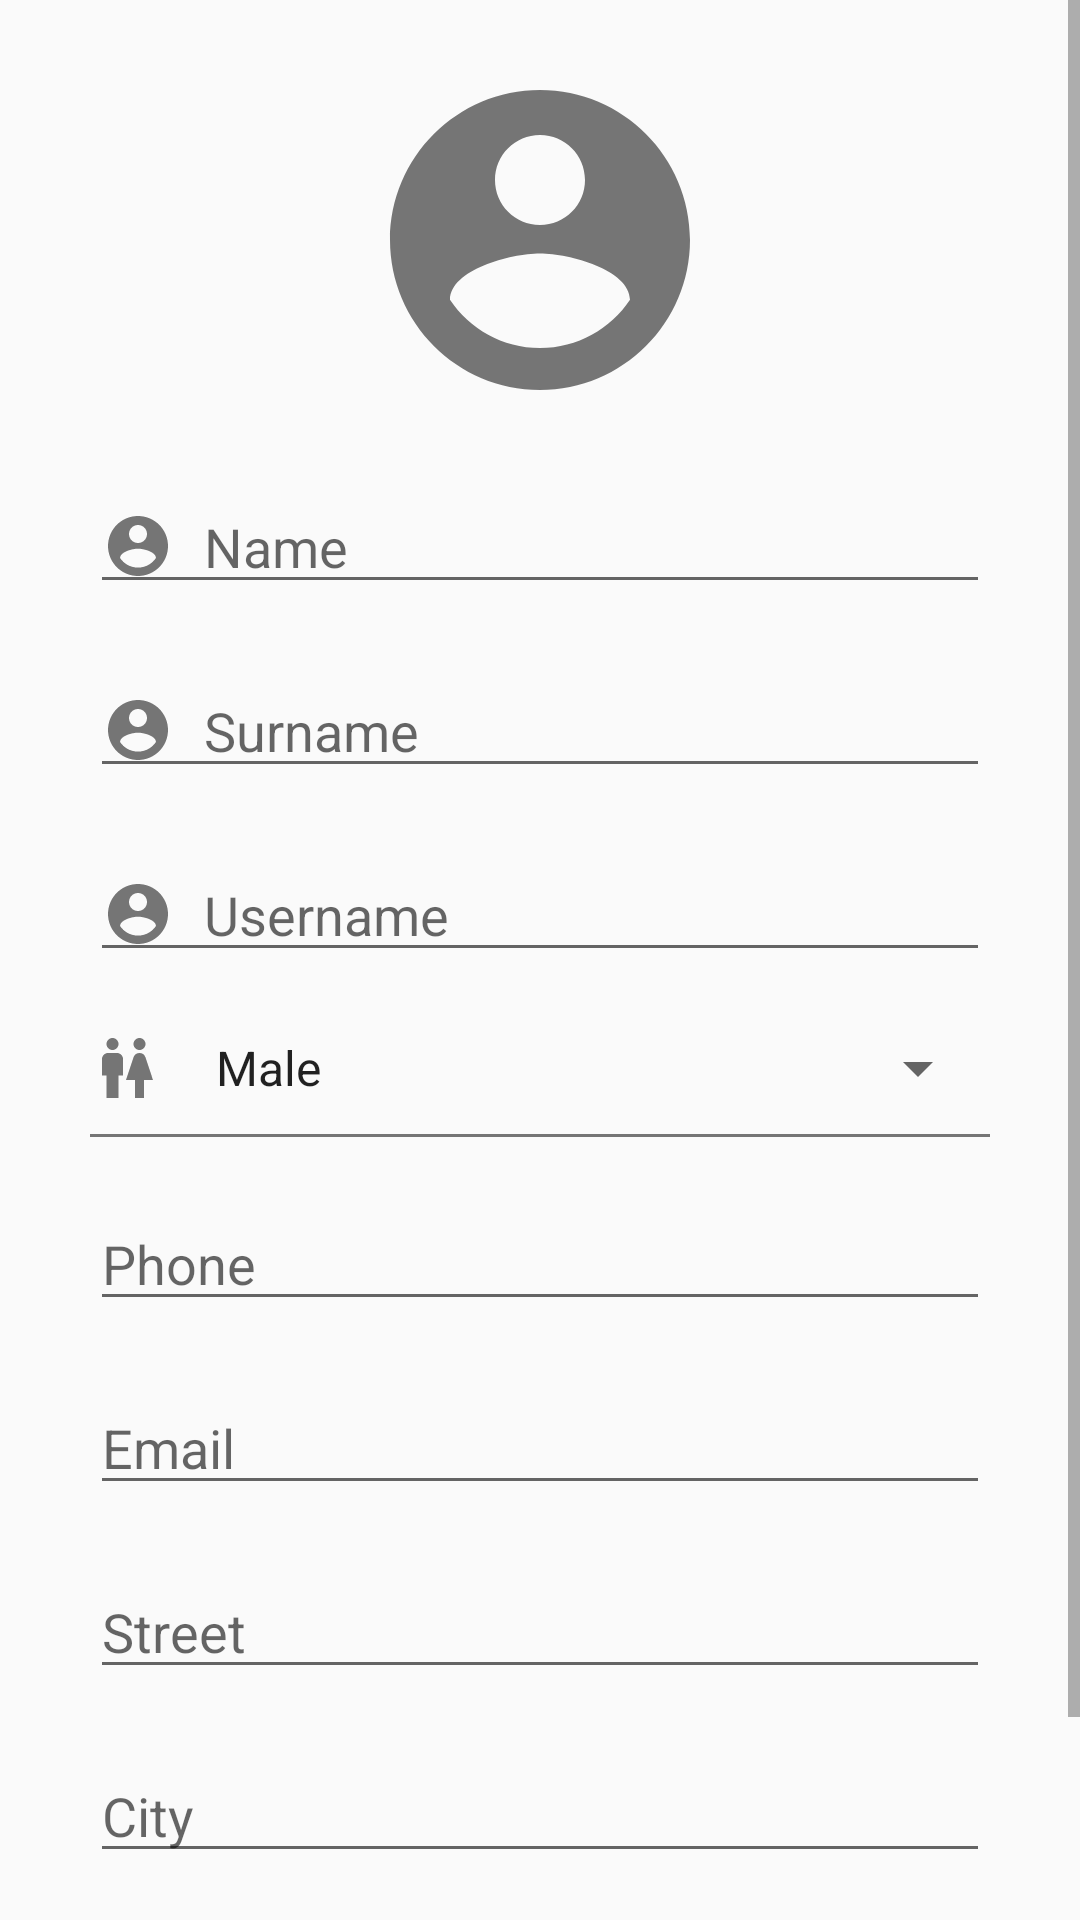

Reconstruct the res/layout file that produces this screen, plus the resources it refers to.
<!-- AndroidManifest.xml: application theme AppTheme -->
<!-- res/layout/fragment_register_user.xml -->
<?xml version="1.0" encoding="utf-8"?>
<ScrollView
    xmlns:android="http://schemas.android.com/apk/res/android"
    android:layout_width="match_parent"
    android:layout_height="match_parent"
    android:fillViewport="true"
    android:orientation="vertical">

    <LinearLayout
        android:id="@+id/layoutForm"
        android:layout_width="match_parent"
        android:layout_height="wrap_content"
        android:gravity="center"
        android:orientation="vertical"
        android:padding="20dp">

        <ImageView
            android:id="@+id/imageProfile"
            android:layout_width="120dp"
            android:layout_height="120dp"
            android:layout_marginBottom="10dp"
            android:src="@drawable/ic_account_large"/>

        <android.support.v7.widget.AppCompatEditText
            android:id="@+id/textName"
            android:layout_width="match_parent"
            android:layout_height="wrap_content"
            android:layout_margin="10dp"
            android:drawablePadding="10dp"
            android:drawableStart="@drawable/ic_account"
            android:gravity="center_vertical"
            android:hint="@string/register_user_name_hint"
            android:inputType="textCapWords"/>

        <android.support.v7.widget.AppCompatEditText
            android:id="@+id/textSurname"
            android:layout_width="match_parent"
            android:layout_height="wrap_content"
            android:layout_margin="10dp"
            android:drawablePadding="10dp"
            android:drawableStart="@drawable/ic_account"
            android:gravity="center_vertical"
            android:hint="@string/register_user_surname_hint"
            android:inputType="textCapWords"/>

        <android.support.v7.widget.AppCompatEditText
            android:id="@+id/textUsername"
            android:layout_width="match_parent"
            android:layout_height="wrap_content"
            android:layout_margin="10dp"
            android:drawablePadding="10dp"
            android:drawableStart="@drawable/ic_account"
            android:gravity="center_vertical"
            android:hint="@string/register_user_username_hint"/>

        <LinearLayout
            android:layout_width="match_parent"
            android:layout_height="wrap_content"
            android:layout_marginEnd="10dp"
            android:layout_marginStart="10dp"
            android:layout_marginTop="10dp"
            android:orientation="horizontal">

            <ImageView
                android:layout_width="wrap_content"
                android:layout_height="wrap_content"
                android:src="@drawable/ic_gender"/>

            <android.support.v7.widget.AppCompatSpinner
                android:id="@+id/textGender"
                android:layout_width="match_parent"
                android:layout_height="wrap_content"
                android:entries="@array/gender_array"
                android:paddingStart="10dp"
                android:prompt="@string/register_user_gender_hint"/>

        </LinearLayout>

        <View
            android:layout_width="match_parent"
            android:layout_height="1dp"
            android:layout_margin="10dp"
            android:background="@color/secondary_text"/>

        <android.support.v7.widget.AppCompatEditText
            android:id="@+id/textPhone"
            android:layout_width="match_parent"
            android:layout_height="wrap_content"
            android:layout_margin="10dp"
            android:drawablePadding="10dp"
            android:drawableStart="@drawable/ic_phone"
            android:gravity="center_vertical"
            android:hint="@string/register_user_phone_hint"
            android:inputType="phone"/>

        <android.support.v7.widget.AppCompatEditText
            android:id="@+id/textEmail"
            android:layout_width="match_parent"
            android:layout_height="wrap_content"
            android:layout_margin="10dp"
            android:drawablePadding="10dp"
            android:drawableStart="@drawable/ic_email"
            android:gravity="center_vertical"
            android:hint="@string/register_user_email_hint"
            android:inputType="textEmailAddress"/>

        <android.support.v7.widget.AppCompatEditText
            android:id="@+id/textStreet"
            android:layout_width="match_parent"
            android:layout_height="wrap_content"
            android:layout_margin="10dp"
            android:drawablePadding="10dp"
            android:drawableStart="@drawable/ic_location"
            android:gravity="center_vertical"
            android:hint="@string/register_user_street_hint"
            android:inputType="textPostalAddress"/>

        <android.support.v7.widget.AppCompatEditText
            android:id="@+id/textCity"
            android:layout_width="match_parent"
            android:layout_height="wrap_content"
            android:layout_margin="10dp"
            android:drawablePadding="10dp"
            android:drawableStart="@drawable/ic_location"
            android:gravity="center_vertical"
            android:hint="@string/register_user_city_hint"
            android:inputType="textPostalAddress"/>

        <android.support.v7.widget.AppCompatEditText
            android:id="@+id/textState"
            android:layout_width="match_parent"
            android:layout_height="wrap_content"
            android:layout_margin="10dp"
            android:drawablePadding="10dp"
            android:drawableStart="@drawable/ic_location"
            android:gravity="center_vertical"
            android:hint="@string/register_user_state_hint"
            android:inputType="textPostalAddress"/>

    </LinearLayout>

</ScrollView>
<!-- resources referenced by this layout -->
<resources>
  <string-array name="gender_array">
          <item>Male</item>
          <item>Female</item>
      </string-array>
  <color name="secondary_text">#757575</color>
  <!-- drawable ic_account (drawable) -->
  <vector xmlns:android="http://schemas.android.com/apk/res/android"
          android:width="24dp"
          android:height="24dp"
          android:tint="#757575"
          android:viewportHeight="24.0"
          android:viewportWidth="24.0">
      <path
          android:fillColor="#FF000000"
          android:pathData="M12,2C6.48,2 2,6.48 2,12s4.48,10 10,10 10,-4.48 10,-10S17.52,2 12,2zM12,5c1.66,0 3,1.34 3,3s-1.34,3 -3,3 -3,-1.34 -3,-3 1.34,-3 3,-3zM12,19.2c-2.5,0 -4.71,-1.28 -6,-3.22 0.03,-1.99 4,-3.08 6,-3.08 1.99,0 5.97,1.09 6,3.08 -1.29,1.94 -3.5,3.22 -6,3.22z"/>
  </vector>
  <!-- drawable ic_account_large (drawable) -->
  <vector xmlns:android="http://schemas.android.com/apk/res/android"
          android:width="120dp"
          android:height="120dp"
          android:tint="#757575"
          android:viewportHeight="24.0"
          android:viewportWidth="24.0">
      <path
          android:fillColor="#FF000000"
          android:pathData="M12,2C6.48,2 2,6.48 2,12s4.48,10 10,10 10,-4.48 10,-10S17.52,2 12,2zM12,5c1.66,0 3,1.34 3,3s-1.34,3 -3,3 -3,-1.34 -3,-3 1.34,-3 3,-3zM12,19.2c-2.5,0 -4.71,-1.28 -6,-3.22 0.03,-1.99 4,-3.08 6,-3.08 1.99,0 5.97,1.09 6,3.08 -1.29,1.94 -3.5,3.22 -6,3.22z"/>
  </vector>
  <!-- drawable ic_gender (drawable) -->
  <vector android:height="24dp" android:tint="#757575"
      android:viewportHeight="24.0" android:viewportWidth="24.0"
      android:width="24dp" xmlns:android="http://schemas.android.com/apk/res/android">
      <path android:fillColor="#FF000000" android:pathData="M5.5,22v-7.5L4,14.5L4,9c0,-1.1 0.9,-2 2,-2h3c1.1,0 2,0.9 2,2v5.5L9.5,14.5L9.5,22h-4zM18,22v-6h3l-2.54,-7.63C18.18,7.55 17.42,7 16.56,7h-0.12c-0.86,0 -1.63,0.55 -1.9,1.37L12,16h3v6h3zM7.5,6c1.11,0 2,-0.89 2,-2s-0.89,-2 -2,-2 -2,0.89 -2,2 0.89,2 2,2zM16.5,6c1.11,0 2,-0.89 2,-2s-0.89,-2 -2,-2 -2,0.89 -2,2 0.89,2 2,2z"/>
  </vector>
  <string name="register_user_city_hint">City</string>
  <string name="register_user_email_hint">Email</string>
  <string name="register_user_gender_hint">Gender</string>
  <string name="register_user_name_hint">Name</string>
  <string name="register_user_phone_hint">Phone</string>
  <string name="register_user_state_hint">State</string>
  <string name="register_user_street_hint">Street</string>
  <string name="register_user_surname_hint">Surname</string>
  <string name="register_user_username_hint">Username</string>
  <style name="AppTheme" parent="Theme.AppCompat.Light.NoActionBar">
          
          <item name="colorPrimary">@color/primary</item>
          <item name="colorPrimaryDark">@color/primary_dark</item>
          <item name="colorAccent">@color/accent</item>
      </style>
  <color name="primary">#3F51B5</color>
  <color name="primary_dark">#303F9F</color>
  <color name="accent">#00BCD4</color>
</resources>
